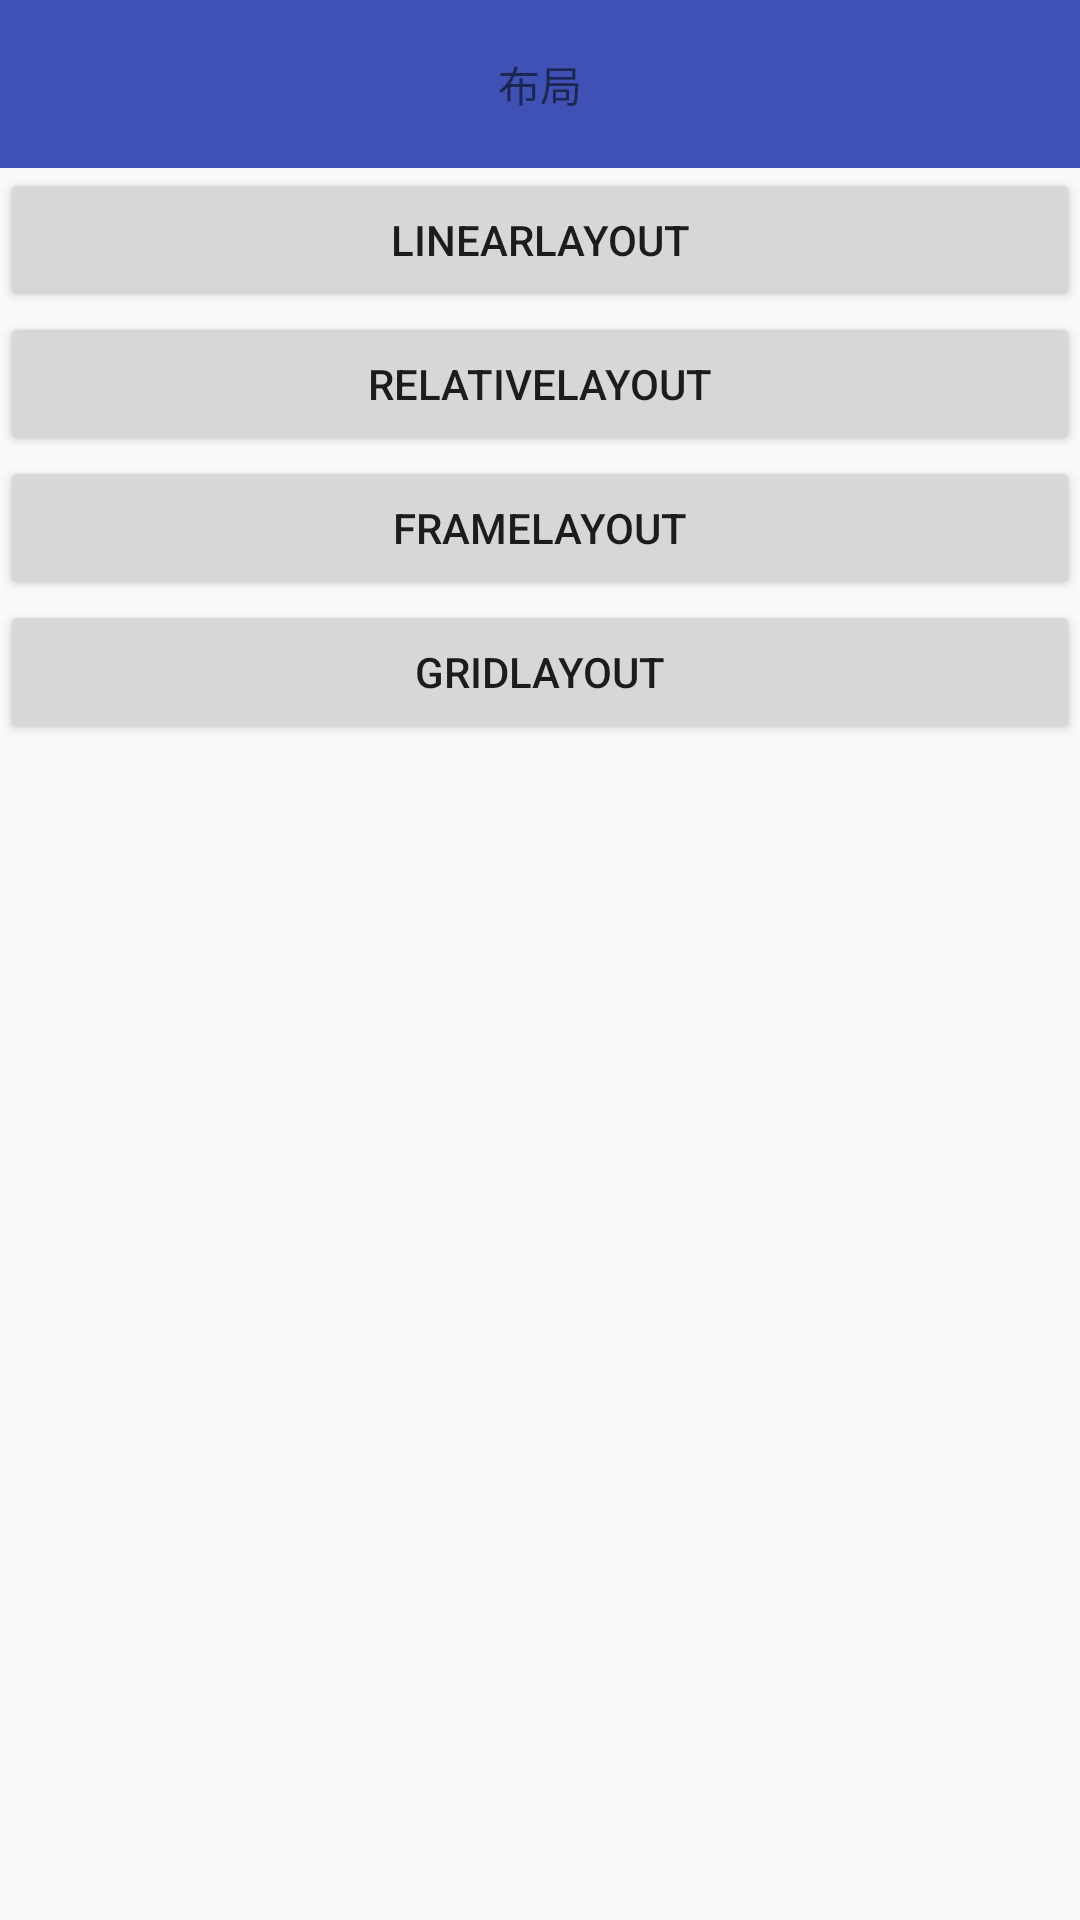

Here is an Android app screen rendered from its layout file. Give the layout XML and the strings, colors and styles it references.
<!-- AndroidManifest.xml: application theme AppTheme -->
<!-- res/layout/activity_layout.xml -->
<?xml version="1.0" encoding="utf-8"?>
<LinearLayout xmlns:android="http://schemas.android.com/apk/res/android"
    xmlns:app="http://schemas.android.com/apk/res-auto"
    xmlns:tools="http://schemas.android.com/tools"
    android:layout_width="match_parent"
    android:layout_height="match_parent"
    android:orientation="vertical"
    tools:context="com.example.mytest.layout.LayoutActivity">


    <TextView
        android:layout_width="match_parent"
        android:layout_height="?attr/actionBarSize"
        android:gravity="center"
        android:background="@color/colorPrimary"
        android:text="布局">

    </TextView>

    <Button
        android:id="@+id/btnLinear"
        android:layout_width="match_parent"
        android:layout_height="wrap_content"
        android:text="LinearLayout"/>
    <Button
        android:id="@+id/btnRe"
        android:layout_width="match_parent"
        android:layout_height="wrap_content"
        android:text="RelativeLayout"/>
    <Button
        android:id="@+id/btnFrame"
        android:layout_width="match_parent"
        android:layout_height="wrap_content"
        android:text="FrameLayout"/>
    <Button
        android:id="@+id/btnGrid"
        android:layout_width="match_parent"
        android:layout_height="wrap_content"
        android:text="GridLayout"/>


</LinearLayout>
<!-- resources referenced by this layout -->
<resources>
  <color name="colorPrimary">#3F51B5</color>
  <style name="AppTheme" parent="Theme.AppCompat.Light.NoActionBar">
          
          <item name="colorPrimary">@color/colorPrimary</item>
          <item name="colorPrimaryDark">@color/colorPrimaryDark</item>
          <item name="colorAccent">@color/colorAccent</item>
      </style>
  <color name="colorPrimaryDark">#303F9F</color>
  <color name="colorAccent">#FF4081</color>
</resources>
